Image classification data set "data" (Nans29/Object-Detection on GitHub). Class labels (8): book, comb, cup, glasses, mouse, pen, remote, scissors.

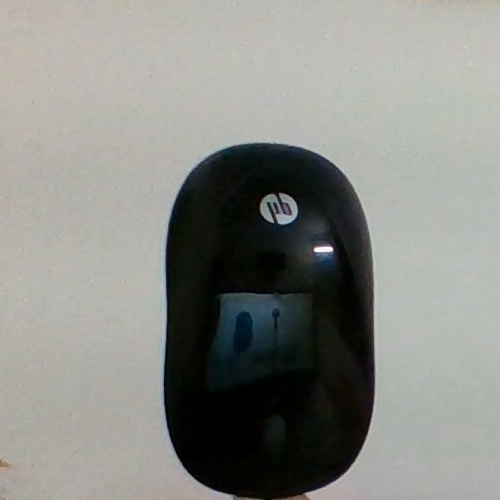
Label: mouse

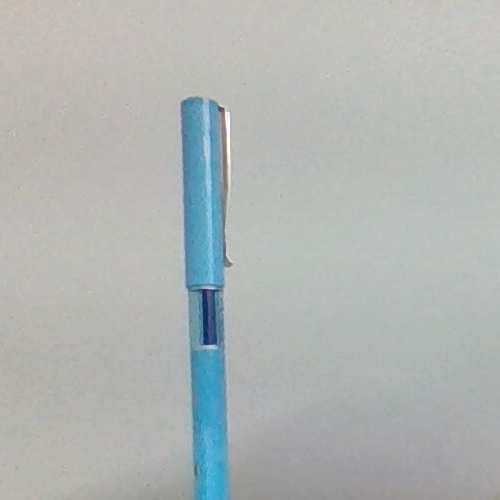
Label: pen

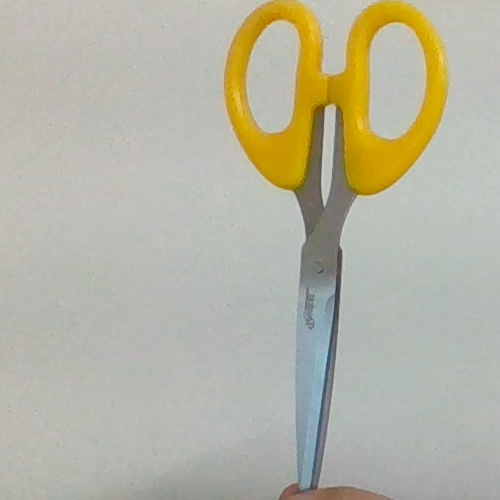
Label: scissors

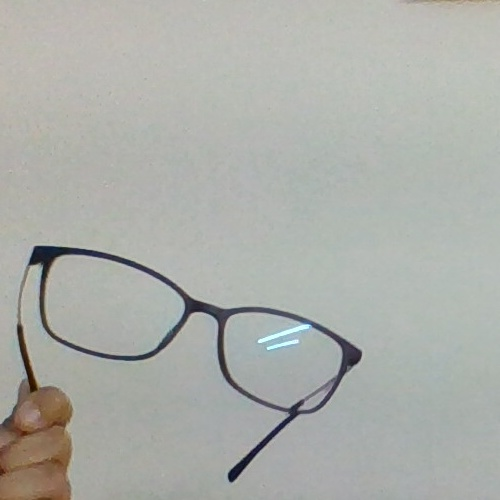
Label: glasses

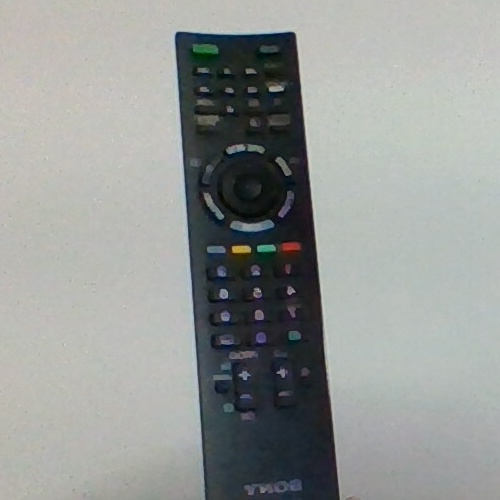
Label: remote

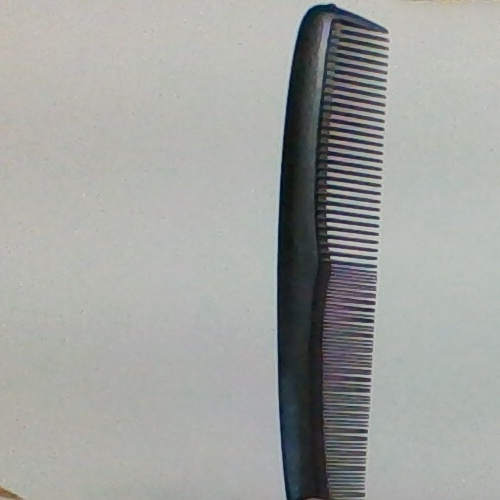
Label: comb
